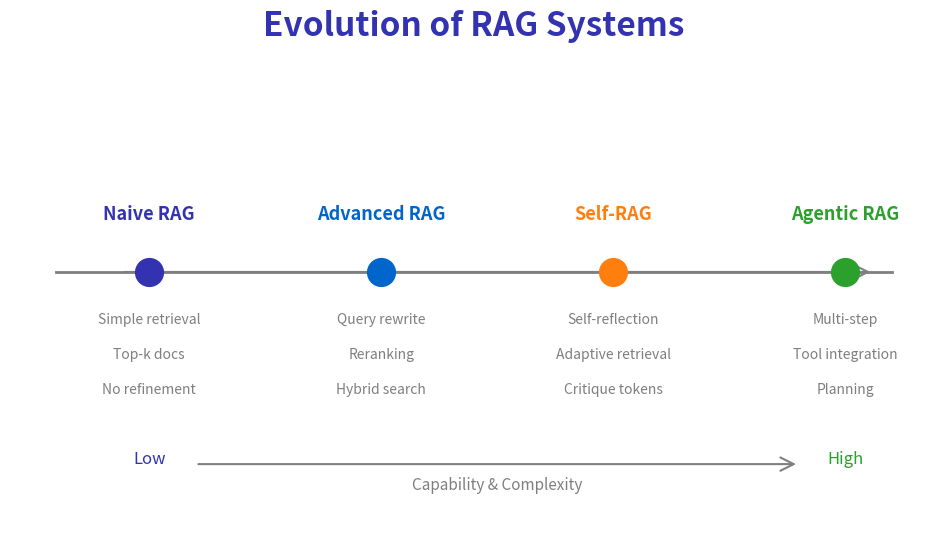

Python code for this plot: (Note: this script raises an exception after producing the figure.)
"""
RAG Evolution Timeline
Week 7 - Advanced RAG
"""

from pathlib import Path

import matplotlib.patches as mpatches
import matplotlib.pyplot as plt
import numpy as np
from matplotlib.patches import FancyArrowPatch, FancyBboxPatch

plt.rcParams.update(
    {
        "font.size": 24,
        "axes.labelsize": 24,
        "axes.titlesize": 26,
        "figure.figsize": (10, 6),
        "figure.dpi": 150,
        "font.family": "sans-serif",
    }
)

MLPURPLE = "#3333B2"
MLBLUE = "#0066CC"
MLORANGE = "#FF7F0E"
MLGREEN = "#2CA02C"
MLGRAY = "#7F7F7F"

fig, ax = plt.subplots(figsize=(10, 6))
ax.set_xlim(0, 10)
ax.set_ylim(0, 6)
ax.axis("off")

ax.text(
    5, 5.7, "Evolution of RAG Systems", fontsize=24, fontweight="bold", ha="center", color=MLPURPLE
)

# Timeline
ax.axhline(y=3.0, xmin=0.05, xmax=0.95, color=MLGRAY, linewidth=2)

# Evolution stages
stages = [
    (1.5, "Naive RAG", "2020", MLPURPLE, ["Simple retrieval", "Top-k docs", "No refinement"]),
    (4.0, "Advanced RAG", "2023", MLBLUE, ["Query rewrite", "Reranking", "Hybrid search"]),
    (
        6.5,
        "Self-RAG",
        "2024",
        MLORANGE,
        ["Self-reflection", "Adaptive retrieval", "Critique tokens"],
    ),
    (9.0, "Agentic RAG", "2024+", MLGREEN, ["Multi-step", "Tool integration", "Planning"]),
]

for x, name, year, color, features in stages:
    # Node on timeline
    ax.plot(x, 3.0, "o", markersize=20, color=color, zorder=5)
    ax.text(
        x, 3.0, year[:2], fontsize=10, ha="center", va="center", color="white", fontweight="bold"
    )

    # Label above
    ax.text(x, 3.6, name, fontsize=13, ha="center", fontweight="bold", color=color)

    # Features below
    for i, feat in enumerate(features):
        ax.text(x, 2.4 - i * 0.4, feat, fontsize=10, ha="center", color=MLGRAY)

# Arrow showing progression
ax.annotate(
    "", xy=(9.3, 3.0), xytext=(1.2, 3.0), arrowprops=dict(arrowstyle="->", color=MLGRAY, lw=1.5)
)

# Capability indicator
ax.text(1.5, 0.8, "Low", fontsize=12, ha="center", color=MLPURPLE)
ax.text(9.0, 0.8, "High", fontsize=12, ha="center", color=MLGREEN)
ax.text(
    5.25, 0.5, "Capability & Complexity", fontsize=11, ha="center", color=MLGRAY, style="italic"
)
ax.annotate(
    "", xy=(8.5, 0.8), xytext=(2.0, 0.8), arrowprops=dict(arrowstyle="->", color=MLGRAY, lw=1.5)
)

plt.tight_layout()
plt.savefig(Path(__file__).parent / "chart.pdf", dpi=300, bbox_inches="tight", facecolor="white")
plt.close()
print(f"Chart saved to {Path(__file__).parent / 'chart.pdf'}")
